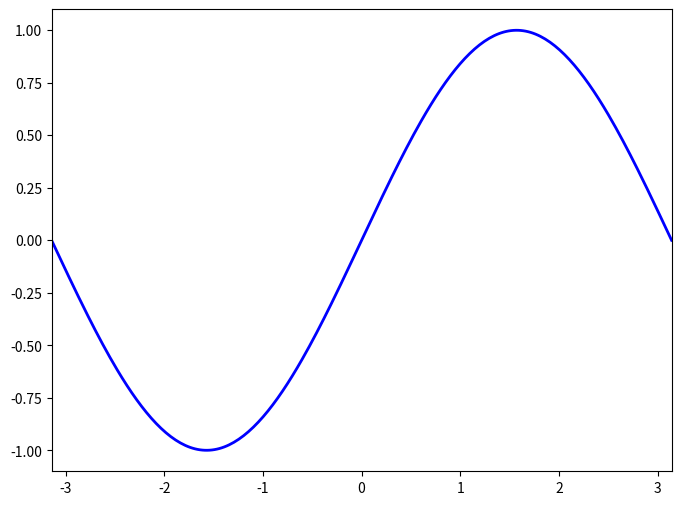

Recreate this plot in Python.
#!/usr/bin/env python
# -*- coding: utf-8 -*-
import numpy as np
import matplotlib
import matplotlib.pyplot as plt

# Data to be represented
X = np.linspace(-np.pi,+np.pi,256)
Y = np.sin(X)

# Actual plotting
fig = plt.figure(figsize=(8,6), dpi=72, facecolor="white")
axes = plt.subplot(111)
axes.plot(X,Y, color = 'blue', linewidth=2, linestyle="-")
axes.set_xlim(X.min(),X.max())

plt.show()
